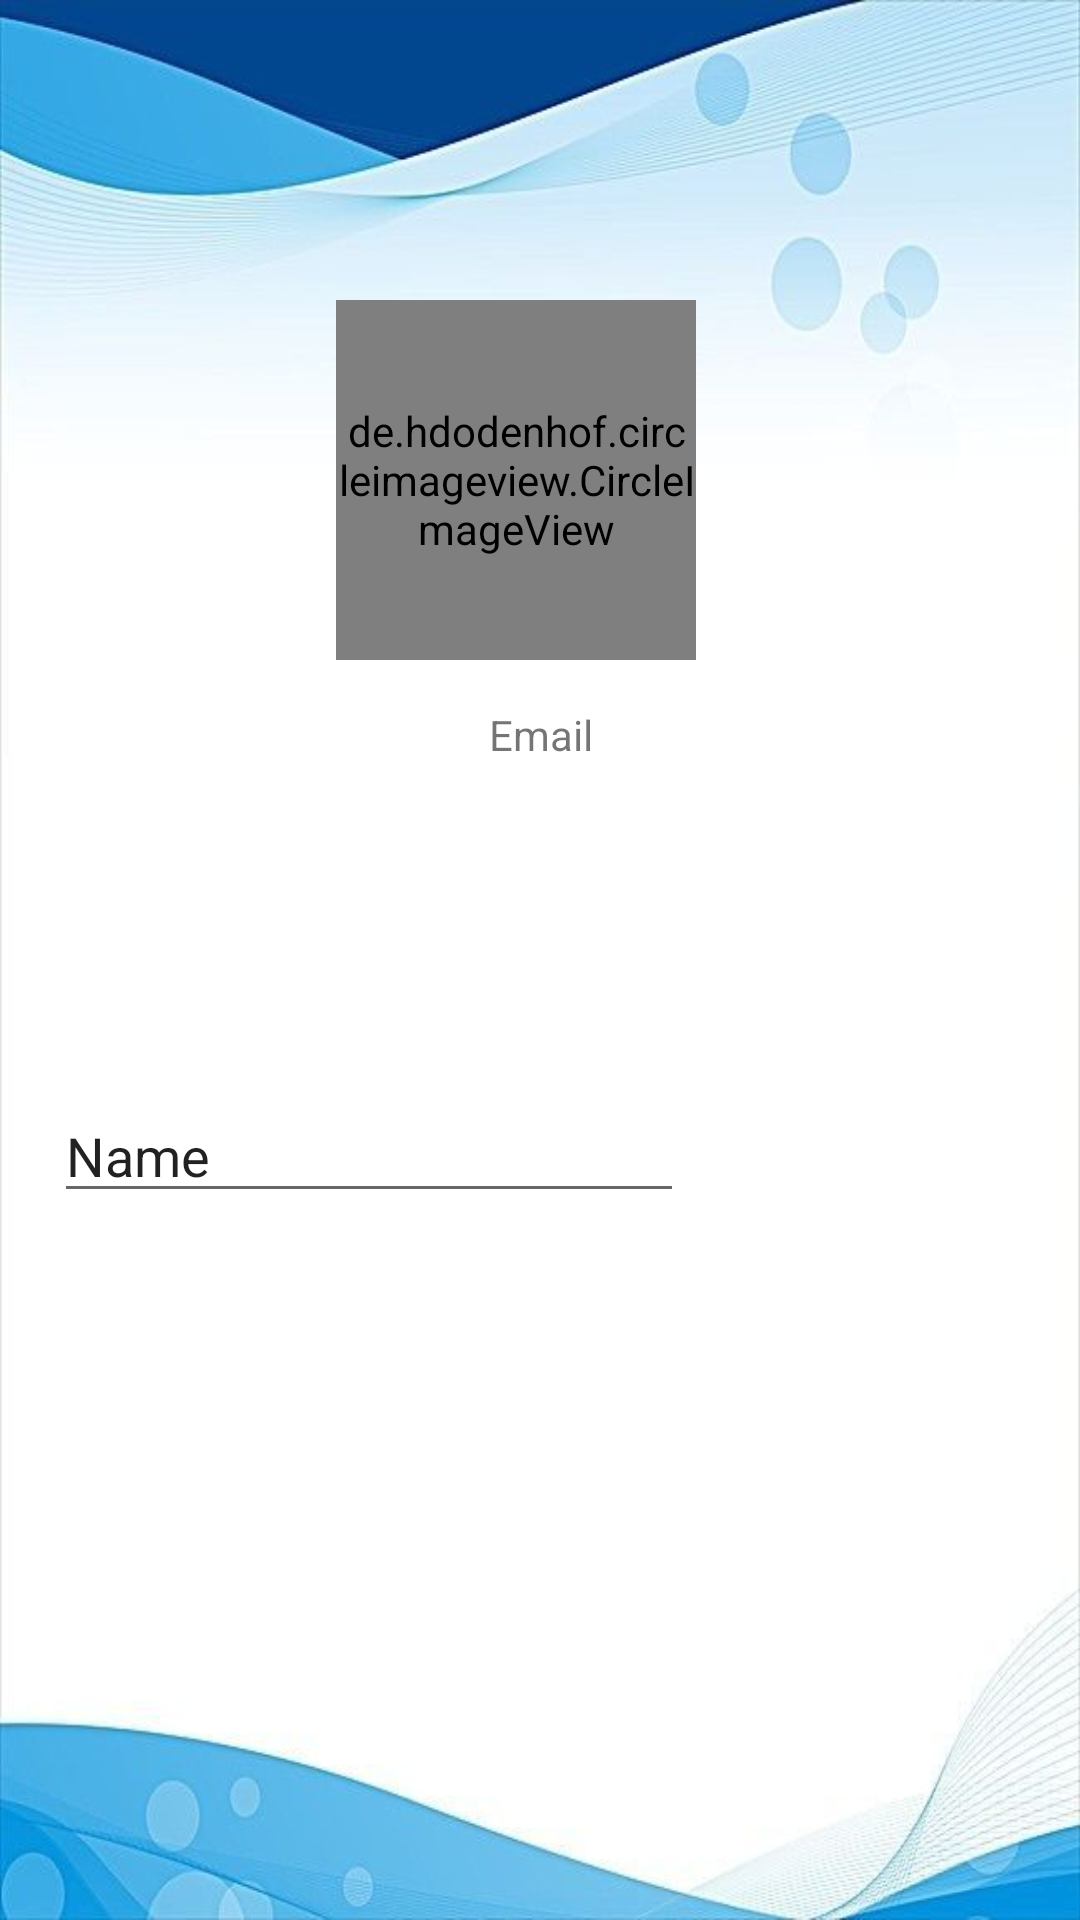

Write the Android layout XML for this screen, with the resource values it uses.
<!-- AndroidManifest.xml: application theme AppTheme -->
<!-- res/layout/activity_profile.xml -->
<?xml version="1.0" encoding="utf-8"?>
<androidx.constraintlayout.widget.ConstraintLayout xmlns:android="http://schemas.android.com/apk/res/android"
    xmlns:app="http://schemas.android.com/apk/res-auto"
    xmlns:tools="http://schemas.android.com/tools"
    android:layout_width="match_parent"
    android:layout_height="match_parent"
    android:background="@drawable/profile_background"
    tools:context=".profile"
    >

    <LinearLayout
        android:id="@+id/linearLayout"
        android:layout_width="397dp"
        android:layout_height="321dp"
        android:orientation="vertical"
        app:layout_constraintEnd_toEndOf="parent"
        app:layout_constraintStart_toStartOf="parent"
        app:layout_constraintTop_toTopOf="parent">

        <de.hdodenhof.circleimageview.CircleImageView
            android:id="@+id/profile_icon"
            android:layout_width="120dp"
            android:layout_height="120dp"
            android:layout_marginLeft="130dp"
            android:layout_marginTop="100dp"
            android:onClick="changeDp"
            android:src="@drawable/player_icon" />

        <TextView
            android:id="@+id/email"
            android:layout_width="match_parent"
            android:layout_height="30dp"
            android:layout_marginTop="10dp"
            android:gravity="center"
            android:text="Email" />

        <ImageView
            android:layout_width="30dp"
            android:layout_height="30dp"
            android:layout_marginLeft="170dp"
            android:layout_marginTop="10dp"
            android:onClick="editProfile"
            android:src="@drawable/ic_baseline_edit_24"
            android:tooltipText="edit profile" />

    </LinearLayout>

    <EditText
        android:id="@+id/name"
        android:layout_width="wrap_content"
        android:layout_height="wrap_content"
        android:layout_marginStart="18dp"
        android:layout_marginTop="42dp"
        android:ems="10"
        android:inputType="textPersonName"
        android:text="Name"
        android:editable="false"
        app:layout_constraintStart_toStartOf="parent"
        app:layout_constraintTop_toBottomOf="@+id/linearLayout" />

    <androidx.cardview.widget.CardView
        android:layout_width="match_parent"
        android:layout_height="wrap_content"
        android:layout_marginStart="32dp"
        android:layout_marginTop="239dp"
        android:layout_marginEnd="32dp"
        android:background="#552CAF"
        app:cardCornerRadius="40dp"
        app:layout_constraintEnd_toEndOf="parent"
        app:layout_constraintStart_toStartOf="parent"
        app:layout_constraintTop_toBottomOf="@+id/name">

        <Button
            android:id="@+id/saveButton"
            android:layout_width="match_parent"
            android:layout_height="match_parent"
            android:backgroundTint="#651FFF"
            android:onClick="save"
            android:text="save"
            android:textColor="#fff" />

    </androidx.cardview.widget.CardView>

</androidx.constraintlayout.widget.ConstraintLayout>
<!-- resources referenced by this layout -->
<resources>
  <!-- drawable player_icon: png bitmap (drawable, 19569 bytes) -->
  <!-- drawable profile_background: jpg bitmap (drawable, 25891 bytes) -->
  <style name="AppTheme" parent="Theme.AppCompat.Light.DarkActionBar">
          
          <item name="colorPrimary">@color/colorPrimary</item>
          <item name="colorPrimaryDark">@color/colorPrimaryDark</item>
          <item name="colorAccent">@color/colorAccent</item>
          <item name="android:windowContentTransitions">true</item>
      </style>
  <!-- not gathered from this repository: default colours our renderer supplied (Android Studio template values) -->
  <color name="colorPrimary">#FF6200EE</color>
  <color name="colorPrimaryDark">#FF3700B3</color>
  <color name="colorAccent">#FF03DAC5</color>
</resources>
